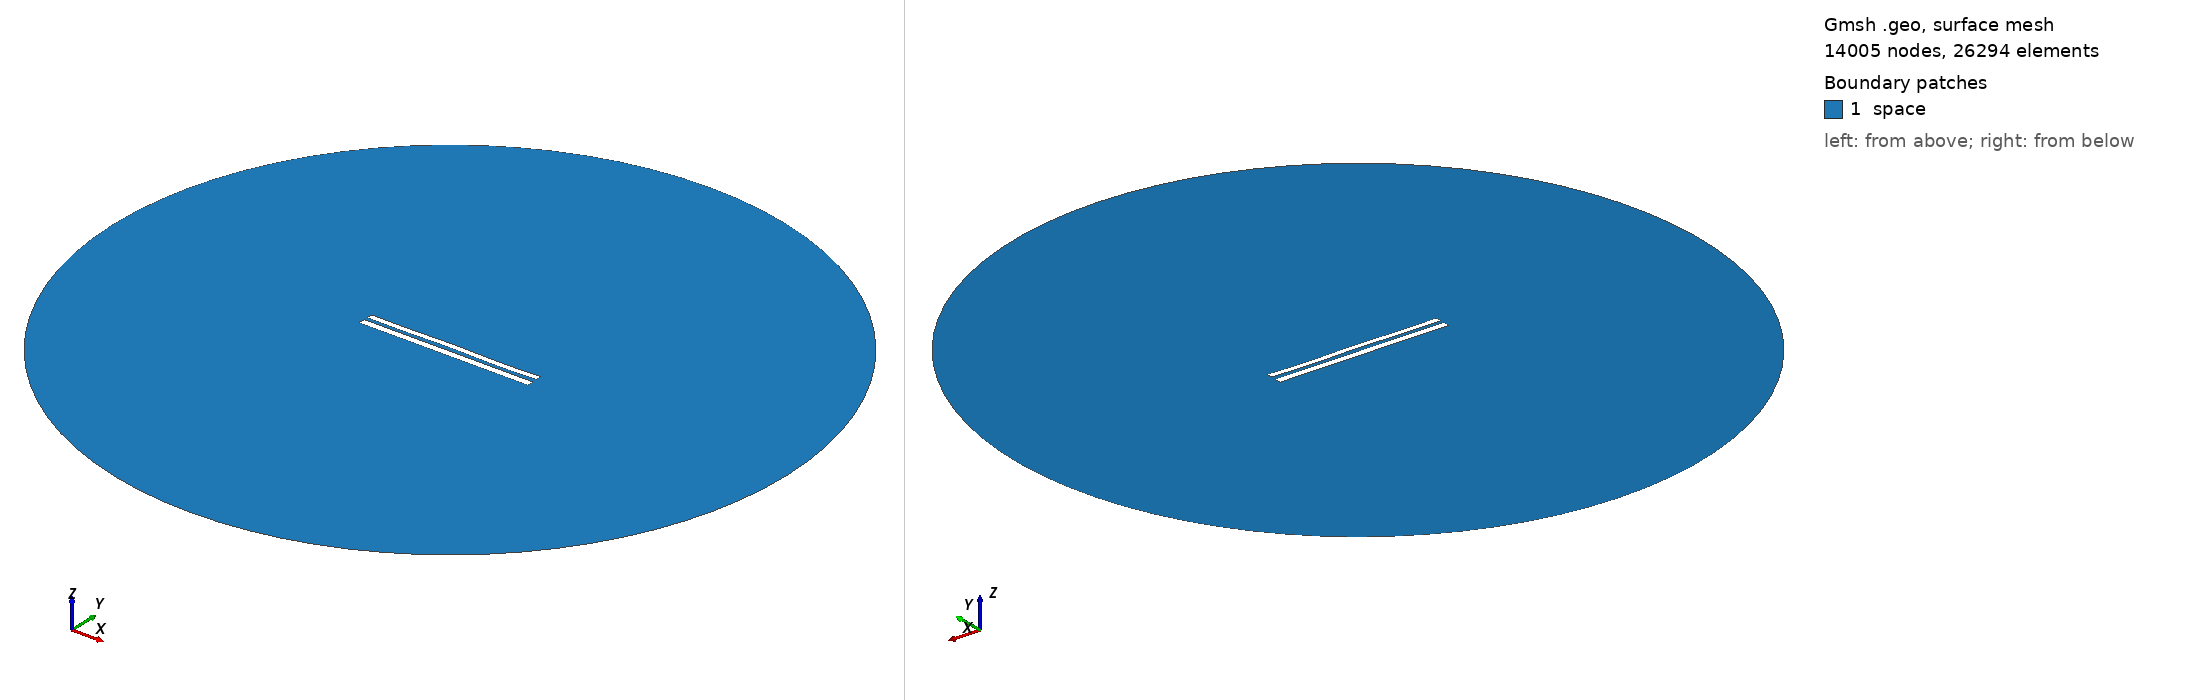

Gmsh geometry script, surface-meshed: 14005 nodes, 26294 surface elements. Boundary patches (legend numbers): 1 space. Left view from above one corner, right view from below the opposite corner. Legend entries are the model's physical surfaces. The drawing asked Gmsh for element sizes between 1% and 20% of the model's largest extent; the script's own settings can give other sizes.

=== 8091.geo (drawn) ===
//---------------------------------------
// Geometry kernel
//---------------------------------------

SetFactory("OpenCASCADE");



//---------------------------------------
// Parameters of the geometry
//---------------------------------------

// Overetch of the upper plate
overetch = 0.25;

// Distance between the plates
distance = 2.0;

// Discretization over the x axis (for the deformation)
nx = 50; 

// Length of the plate
L = 100 - overetch; 

// Number of modes
n = 4; 

// 1st mode coefficient
coeff(1) = 0.15;
beta(1) = 0.596864 * 3.1415926535 / L;

// 2nd mode coefficient
coeff(2) = 0.07499999999999998;
beta(2) = 1.49418 * 3.1415926535 / L;

// 3rd mode coefficient
coeff(3) = 0.07499999999999998;
beta(3) = 2.50025 * 3.1415926535 / L;

// 4th mode coefficient
coeff(4) = -0.15;
beta(4) = 3.49999 * 3.1415926535 / L;



//---------------------------------------
// Upper plate (deformed rectangle)
//---------------------------------------

// Coordiantes of the upper plate
xmin = -50;
xmax = 50 - overetch;

// Height of the upper plate
yheight = 4 - 2 * overetch;

// Indexes of the points
UpperID[] = {};
LowerID[] = {};
LeftID[] = {};
RightID[] = {};

// Point index
p = 1;

// Horizontal edges
For i In {1:nx}
    x = xmin + (i-1)*(xmax - xmin)/(nx-1);

    y_bottom = distance / 2 + overetch;
    For j In {1:n}
        C = (Cosh(beta(j)*L) + Cos(beta(j)*L)) / (Sinh(beta(j)*L) + Sin(beta(j)*L));
        y_bottom  = y_bottom + coeff(j) * (Cosh(beta(j)*(x+50)) - Cos(beta(j)*(x+50)) - C * (Sinh(beta(j)*(x+50)) - Sin(beta(j)*(x+50))));
    EndFor

    y_top = y_bottom + yheight;

    Point(p) = {x, y_top, 0, 1.0};
    UpperID[i] = p;
    p = p + 1;

    Point(p) = {x, y_bottom, 0, 1.0};
    LowerID[i] = p;
    p = p + 1;
EndFor

// Create point lists
UpperPts[] = {}; LowerPts[] = {};
For i In {1:nx}
  UpperPts[] += {UpperID[i]};
  LowerPts[] += {LowerID[i]};
EndFor

// Build splines
Spline(1) = {UpperPts[]};
Spline(2) = {LowerPts[]};
Line(3) = {LowerPts[nx-1], UpperPts[nx-1]};
Line(4) = {LowerPts[0], UpperPts[0]};

// Build the plane surface
Curve Loop(1) = {2, 3, -1, -4};
Plane Surface(1) = {1};



//---------------------------------------
// Lower plate (rectangle)
//---------------------------------------

// Vertices
Point(1001) = {-50, -1, 0, 1.0};
Point(1002) = { 50, -1, 0, 1.0};
Point(1003) = { 50,  -5, 0, 1.0};
Point(1004) = {-50,  -5, 0, 1.0};

// Edges
Line(5) = {1001, 1002};
Line(6) = {1002, 1003};
Line(7) = {1003, 1004};
Line(8) = {1004, 1001};

// Plane surface
Line Loop(2) = {5, 6, 7, 8};
Plane Surface(2) = {2}; 



//---------------------------------------
// Outer (fictious) boundary
//---------------------------------------

// Points
Point(1005) = {0, 0, 0};       // Center
Point(1006) = {200, 0, 0};     // Start point
Point(1007) = {0, 200, 0};     // 90 degrees
Point(1008) = {-200, 0, 0};    // 180 degrees
Point(1009) = {0, -200, 0};    // 270 degrees

// Circle arcs (each needs start, center, end)
Circle(9) = {1006, 1005, 1007};
Circle(10) = {1007, 1005, 1008};
Circle(11) = {1008, 1005, 1009};
Circle(12) = {1009, 1005, 1006};

// Plane surface for the entire domain
Curve Loop(3) = {9, 10, 11, 12};
Surface(3) = {3};

// Subtract the plates from the whole domain to obtain the actual domain where we want to solve the equations
BooleanDifference{ Surface{3}; Delete; }{ Surface{1}; Surface{2}; Delete; }




//---------------------------------------
// Transfinite Lines/Curves
//---------------------------------------

// Set the number of points on the boundaries
r = 7;

// Plates
Transfinite Curve {1, 2} = 50*r Using Progression 1;
Transfinite Curve {3, 4} = 2*r Using Progression 1;
Transfinite Line {5, 7} = 50*r Using Progression 1;
Transfinite Line {6, 8} = 2*r Using Progression 1;

// Outer boundary
Transfinite Line {9, 10, 11, 12} = 20 Using Progression 1;



//---------------------------------------
// Physical groups
//---------------------------------------                

// Physical curves (boundaries)
Physical Line("force_segment", 10) = {2};
Physical Line("upper_plate", 11) = {1, 3, 4};
Physical Line("lower_plate", 12) = {5, 6, 7, 8};
Physical Line("boundary", 20) = {9, 10, 11, 12};

// Physical Surfaces
Physical Surface("space", 30) = {3};



//---------------------------------------
// 6. Generate the Mesh
//---------------------------------------

// 2D mesh generation
Mesh 2;
